Labelled photos from "processed", an image-classification folder in ioanatudorache/proiect-retele-neuronale2. The possible labels are: Andromeda, Pegasus, Ursa Major, Ursa Minor.

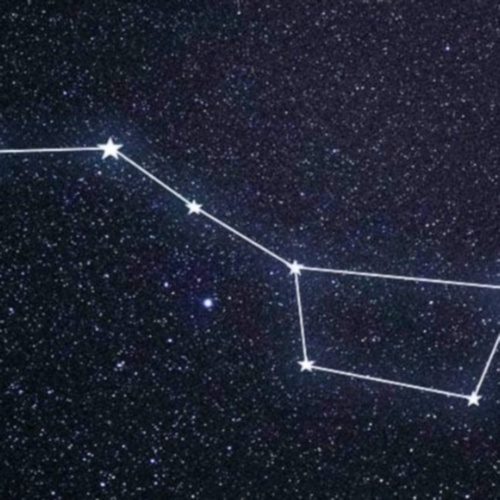
Label: Ursa Major

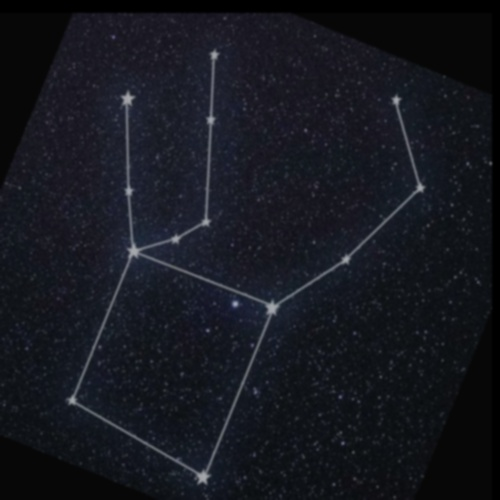
Label: Pegasus

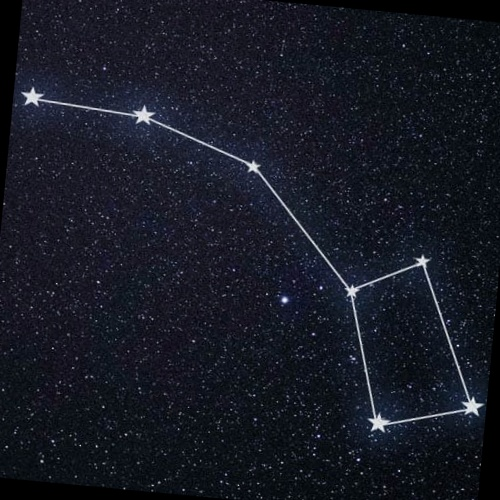
Label: Ursa Minor

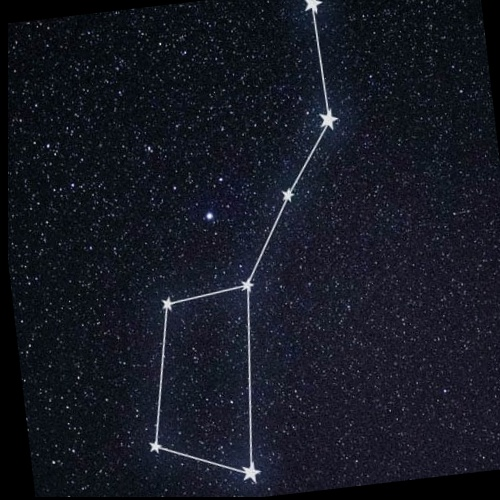
Label: Ursa Major

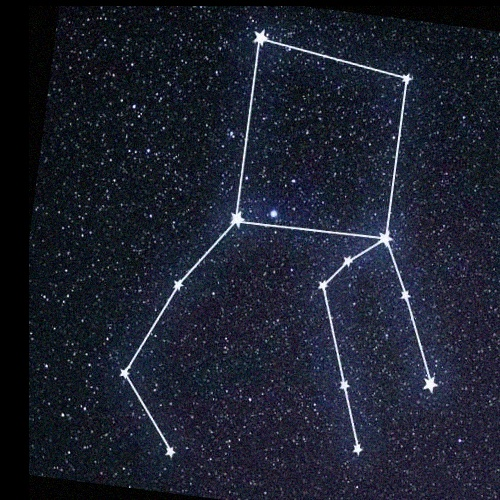
Label: Pegasus

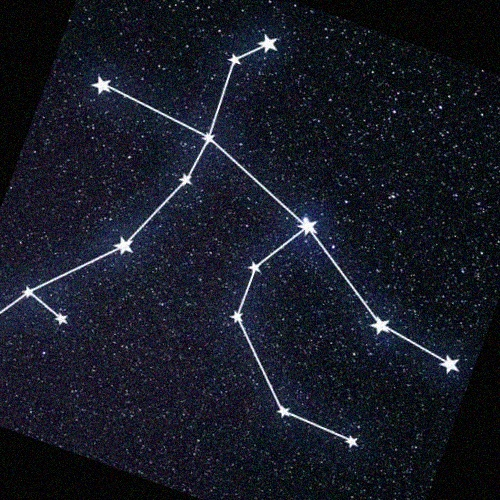
Label: Andromeda
